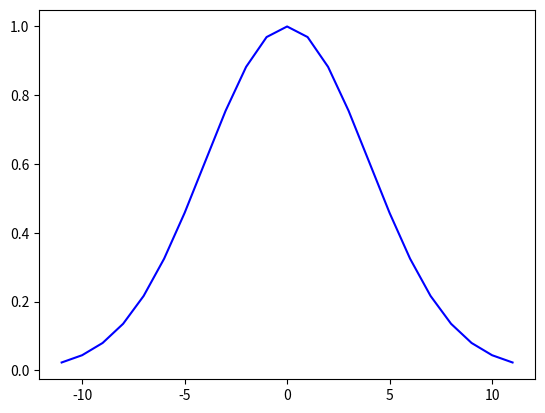

Generate this figure with matplotlib:
import matplotlib.pyplot as plt
import numpy as np
import math


def gaussian(x, u, sigma):
    return np.exp(-(x - u) ** 2 / (2 * sigma ** 2)) / (math.sqrt(2 * math.pi) * sigma)


# x = np.linspace(220, 230, 10000)
x = np.linspace(-11, 11, 23)
y = [gaussian(i, 0, 4) for i in np.linspace(-11, 11, 23)]
max_y = max(y)

# plt.title('PDF in Horizontal Direction', fontsize=22)
# plt.xticks(fontsize=22)
# plt.yticks(fontsize=22)
# axes = plt.subplot(111)
# axes.set_xticks([-800, -400, 0, 400, 800])
# axes.set_yticks([0, 0.001, 0.002, 0.0030])
plt.plot(x, y/max_y, "b-")
plt.show()
print('wow')